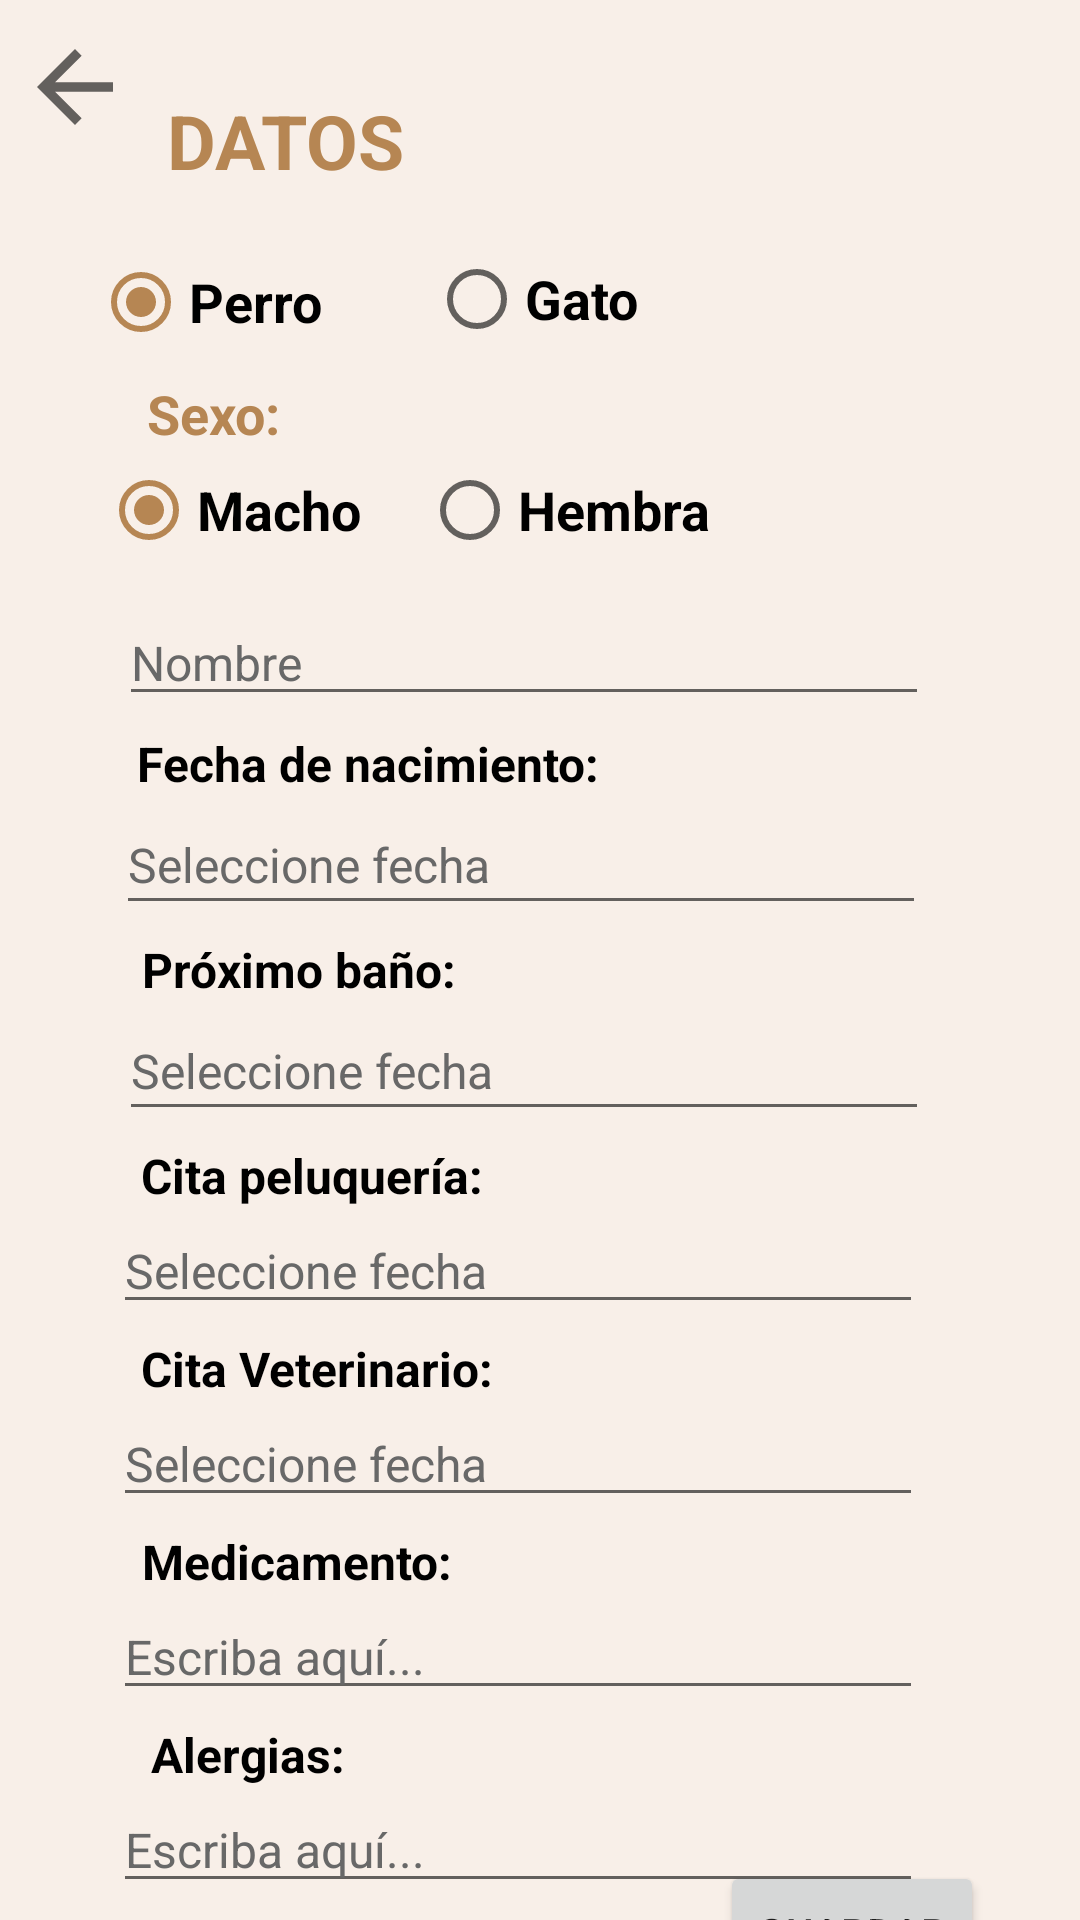

Produce the Android XML layout that renders to this screen, including the resource entries it uses.
<!-- AndroidManifest.xml: application theme MiTema -->
<!-- res/layout/activity_datos_mascota.xml -->
<?xml version="1.0" encoding="utf-8"?>
<androidx.constraintlayout.widget.ConstraintLayout xmlns:android="http://schemas.android.com/apk/res/android"
    xmlns:app="http://schemas.android.com/apk/res-auto"
    xmlns:tools="http://schemas.android.com/tools"
    android:layout_width="match_parent"
    android:layout_height="match_parent"
    tools:context=".DatosMascotaActivity"
    android:background="@color/background"
    >

    <ImageView
        android:id="@+id/btnBackListado4"
        android:layout_width="50dp"
        android:layout_height="38dp"
        android:layout_marginTop="10dp"
        app:layout_constraintStart_toStartOf="parent"
        app:layout_constraintTop_toTopOf="parent"
        app:srcCompat="?attr/actionModeCloseDrawable" />

    <TextView
        android:id="@+id/textView3"
        android:layout_width="wrap_content"
        android:layout_height="wrap_content"
        android:layout_marginTop="30dp"
        android:text="DATOS"
        android:textColor="@color/main"
        android:textSize="25sp"
        android:textStyle="bold"
        app:layout_constraintEnd_toEndOf="parent"
        app:layout_constraintHorizontal_bias="0.024"
        app:layout_constraintStart_toEndOf="@+id/btnBackListado4"
        app:layout_constraintTop_toTopOf="parent" />

    <RadioGroup
        android:id="@+id/tipoMascota"
        android:layout_width="208dp"
        android:layout_height="52dp"
        android:layout_marginTop="10dp"
        android:layout_marginEnd="90dp"
        android:orientation="horizontal"
        app:layout_constraintEnd_toEndOf="parent"
        app:layout_constraintStart_toStartOf="parent"
        app:layout_constraintTop_toBottomOf="@+id/textView3">

        <RadioButton
            android:id="@+id/opcionPerro"
            android:layout_width="112dp"
            android:layout_height="54dp"
            android:checked="true"
            android:text="Perro"
            android:textColor="@color/black"
            android:textSize="18sp"
            android:textStyle="bold" />

        <RadioButton
            android:id="@+id/opcionGato"
            android:layout_width="88dp"
            android:layout_height="match_parent"
            android:text="Gato"
            android:textColor="@color/black"
            android:textSize="18sp"
            android:textStyle="bold" />
    </RadioGroup>

    <RadioGroup
        android:id="@+id/sexoGroup"
        android:layout_width="203dp"
        android:layout_height="40dp"
        android:layout_marginEnd="90dp"

        android:orientation="horizontal"
        app:layout_constraintEnd_toEndOf="parent"
        app:layout_constraintStart_toStartOf="parent"
        app:layout_constraintTop_toBottomOf="@+id/textView6">

        <RadioButton
            android:id="@+id/opcionMacho"
            android:layout_width="107dp"
            android:layout_height="wrap_content"
            android:checked="true"
            android:text="Macho"
            android:textStyle="bold"
            android:textColor="@color/black"
            android:textSize="18sp" />

        <RadioButton
            android:id="@+id/opcionHembra"
            android:layout_width="129dp"
            android:layout_height="wrap_content"
            android:text="Hembra"
            android:textStyle="bold"
            android:textColor="@color/black"
            android:textSize="18sp" />
    </RadioGroup>

    <TextView
        android:id="@+id/textView6"
        android:layout_width="wrap_content"
        android:layout_height="wrap_content"
        android:text="Sexo:"
        android:textColor="@color/main"
        android:textSize="18sp"
        android:textStyle="bold"
        app:layout_constraintEnd_toEndOf="parent"
        app:layout_constraintHorizontal_bias="0.155"
        app:layout_constraintStart_toStartOf="parent"
        app:layout_constraintTop_toBottomOf="@+id/tipoMascota" />

    <EditText
        android:id="@+id/txtNombre"
        android:layout_width="270dp"
        android:layout_height="wrap_content"
        android:layout_marginTop="10dp"
        android:ems="10"
        android:hint="Nombre"
        android:inputType="textPersonName"
        android:maxLength="10"
        android:textColorHint="@color/gray"
        android:textSize="16sp"
        app:layout_constraintEnd_toEndOf="parent"
        app:layout_constraintHorizontal_bias="0.439"
        app:layout_constraintStart_toStartOf="parent"
        app:layout_constraintTop_toBottomOf="@+id/sexoGroup" />

    <EditText
        android:id="@+id/txtNacimiento"
        android:layout_width="270dp"
        android:layout_height="43dp"
        android:ems="10"
        android:focusable="false"
        android:hint="Seleccione fecha"
        android:inputType="date|none"
        android:textColorHint="@color/gray"
        android:textSize="16sp"
        app:layout_constraintEnd_toEndOf="parent"
        app:layout_constraintHorizontal_bias="0.43"
        app:layout_constraintStart_toStartOf="parent"
        app:layout_constraintTop_toBottomOf="@+id/textView7" />

    <EditText
        android:id="@+id/txtBano"
        android:layout_width="270dp"
        android:layout_height="43dp"
        android:ems="10"
        android:focusable="false"
        android:hint="Seleccione fecha"
        android:inputType="date|none"
        android:textColorHint="@color/gray"
        android:textSize="16sp"
        app:layout_constraintEnd_toEndOf="parent"
        app:layout_constraintHorizontal_bias="0.439"
        app:layout_constraintStart_toStartOf="parent"
        app:layout_constraintTop_toBottomOf="@+id/textView8" />

    <EditText
        android:id="@+id/txtPeluqueria"
        android:layout_width="270dp"
        android:layout_height="wrap_content"
        android:ems="10"
        android:focusable="false"
        android:hint="Seleccione fecha"
        android:textColorHint="@color/gray"
        android:inputType="date|none"
        android:textSize="16sp"
        app:layout_constraintEnd_toEndOf="parent"
        app:layout_constraintHorizontal_bias="0.418"
        app:layout_constraintStart_toStartOf="parent"
        app:layout_constraintTop_toBottomOf="@+id/textView9" />

    <EditText
        android:id="@+id/txtVeterinaria"
        android:layout_width="270dp"
        android:layout_height="wrap_content"
        android:ems="10"
        android:focusable="false"
        android:hint="Seleccione fecha"
        android:textColorHint="@color/gray"
        android:inputType="date|none"
        android:textSize="16sp"
        app:layout_constraintEnd_toEndOf="parent"
        app:layout_constraintHorizontal_bias="0.418"
        app:layout_constraintStart_toStartOf="parent"
        app:layout_constraintTop_toBottomOf="@+id/textView10" />

    <EditText
        android:id="@+id/txtMedicamento"
        android:layout_width="270dp"
        android:layout_height="wrap_content"
        android:ems="10"
        android:hint="Escriba aquí..."
        android:inputType="textPersonName"
        android:maxLength="50"
        android:textColorHint="@color/gray"
        android:textSize="16sp"
        app:layout_constraintEnd_toEndOf="parent"
        app:layout_constraintHorizontal_bias="0.418"
        app:layout_constraintStart_toStartOf="parent"
        app:layout_constraintTop_toBottomOf="@+id/textView12" />

    <EditText
        android:id="@+id/txtAlergias"
        android:layout_width="270dp"
        android:layout_height="wrap_content"
        android:ems="10"
        android:hint="Escriba aquí..."
        android:inputType="textPersonName"
        android:maxLength="50"
        android:textColorHint="@color/gray"
        android:textSize="16sp"
        app:layout_constraintEnd_toEndOf="parent"
        app:layout_constraintHorizontal_bias="0.418"
        app:layout_constraintStart_toStartOf="parent"
        app:layout_constraintTop_toBottomOf="@+id/textView14" />

    <Button
        android:id="@+id/btnGuardarMascota"
        android:layout_width="wrap_content"
        android:layout_height="wrap_content"
        android:layout_marginEnd="32dp"
        android:text="GUARDAR"
        app:layout_constraintBottom_toBottomOf="parent"
        app:layout_constraintEnd_toEndOf="parent"
        app:layout_constraintTop_toBottomOf="@+id/txtAlergias"
        app:layout_constraintVertical_bias="0.333" />

    <TextView
        android:id="@+id/textView7"
        android:layout_width="wrap_content"
        android:layout_height="wrap_content"
        android:layout_marginTop="5dp"
        android:text="Fecha de nacimiento:"
        android:textColor="@color/black"
        android:textSize="16sp"
        android:textStyle="bold"
        app:layout_constraintEnd_toEndOf="parent"
        app:layout_constraintHorizontal_bias="0.221"
        app:layout_constraintStart_toStartOf="parent"
        app:layout_constraintTop_toBottomOf="@+id/txtNombre" />

    <TextView
        android:id="@+id/textView8"
        android:layout_width="wrap_content"
        android:layout_height="wrap_content"
        android:layout_marginTop="4dp"
        android:text="Próximo baño:"
        android:textColor="@color/black"
        android:textSize="16sp"
        android:textStyle="bold"
        app:layout_constraintEnd_toEndOf="parent"
        app:layout_constraintHorizontal_bias="0.185"
        app:layout_constraintStart_toStartOf="parent"
        app:layout_constraintTop_toBottomOf="@+id/txtNacimiento" />

    <TextView
        android:id="@+id/textView9"
        android:layout_width="wrap_content"
        android:layout_height="wrap_content"
        android:layout_marginTop="4dp"
        android:text="Cita peluquería:"
        android:textColor="@color/black"
        android:textSize="16sp"
        android:textStyle="bold"
        app:layout_constraintEnd_toEndOf="parent"
        app:layout_constraintHorizontal_bias="0.191"
        app:layout_constraintStart_toStartOf="parent"
        app:layout_constraintTop_toBottomOf="@+id/txtBano" />

    <TextView
        android:id="@+id/textView10"
        android:layout_width="wrap_content"
        android:layout_height="wrap_content"
        android:layout_marginTop="4dp"
        android:text="Cita Veterinario:"
        android:textColor="@color/black"
        android:textSize="16sp"
        android:textStyle="bold"
        app:layout_constraintEnd_toEndOf="parent"
        app:layout_constraintHorizontal_bias="0.193"
        app:layout_constraintStart_toStartOf="parent"
        app:layout_constraintTop_toBottomOf="@+id/txtPeluqueria" />

    <TextView
        android:id="@+id/textView12"
        android:layout_width="wrap_content"
        android:layout_height="wrap_content"
        android:layout_marginTop="4dp"
        android:text="Medicamento:"
        android:textColor="@color/black"
        android:textSize="16sp"
        android:textStyle="bold"
        app:layout_constraintEnd_toEndOf="parent"
        app:layout_constraintHorizontal_bias="0.185"
        app:layout_constraintStart_toStartOf="parent"
        app:layout_constraintTop_toBottomOf="@+id/txtVeterinaria" />

    <TextView
        android:id="@+id/textView14"
        android:layout_width="wrap_content"
        android:layout_height="wrap_content"
        android:layout_marginTop="4dp"
        android:text="Alergias:"
        android:textColor="@color/black"
        android:textSize="16sp"
        android:textStyle="bold"
        app:layout_constraintEnd_toEndOf="parent"
        app:layout_constraintHorizontal_bias="0.17"
        app:layout_constraintStart_toStartOf="parent"
        app:layout_constraintTop_toBottomOf="@+id/txtMedicamento" />

</androidx.constraintlayout.widget.ConstraintLayout>
<!-- resources referenced by this layout -->
<resources>
  <color name="background">#F8EFE8</color>
  <color name="black">#FF000000</color>
  <color name="gray">#686868</color>
  <color name="main">#B68653</color>
  <style name="MiTema" parent="Theme.MaterialComponents.DayNight.DarkActionBar">
          
          <item name="colorPrimary">@color/main</item>
          <item name="colorPrimaryVariant">@color/main</item>
          <item name="colorOnPrimary">@color/white</item>
          
          <item name="colorSecondary">@color/main</item>
          <item name="colorSecondaryVariant">@color/main</item>
          <item name="colorOnSecondary">@color/white</item>
          
          <item name="android:statusBarColor">?attr/colorPrimaryVariant</item>
          
      </style>
  <color name="white">#FFFFFFFF</color>
</resources>
